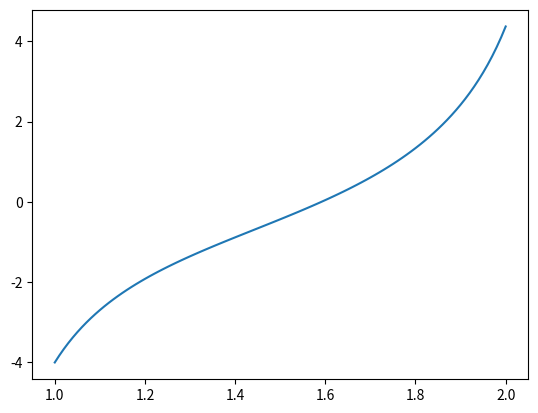

The matplotlib source for this figure:
import numpy as np
import matplotlib.pyplot as plt
#Solving ODE with Runge-Kutta Method

#For example, Runge-kutta 2 is...
#x(t+h)=x(t)+0.5(K1+K2)
#K1=hf(t,x)
#K2=hf(t+h,x+K1)
def f(t,x):
    return 1+x**2+t**3



def Runge_Kutta2(f,x,t,h):
    K=np.zeros(2)
    
    K[0]=h*f(t,x)
    K[1]= h*f(t+h,x+K[0])
    
    x1=x+0.5*(K[0]+K[1])
    
    return x1

def Runge_Kutta4(f,x,t,h):
    
    K=np.zeros(4)
    
    K[0]=h*f(t,x)
    K[1]=h*f(t+0.5*h,x+0.5*K[0])
    K[2]=h*f(t+0.5*h,x+0.5*K[1])
    K[3]=h*f(t+h,x+K[2])
    
    x1= x+(K[0]+2*K[1]+2*K[2]+K[3])/6
    return x1
a=1
b=2#Domain [a,b]
n=101
x=np.zeros(n)
t=np.linspace(a,b,n) #t= a + hi ->this is equivalent to linspace
h=(b-a)/(n-1)

x[0]=-4.0#initial value(boundary problem)

for i in range(n-1):
    x[i+1]= Runge_Kutta4(f,x[i],t[i],h)
    
plt.plot(t,x)
plt.show()
print("Value:",x[n-1])
